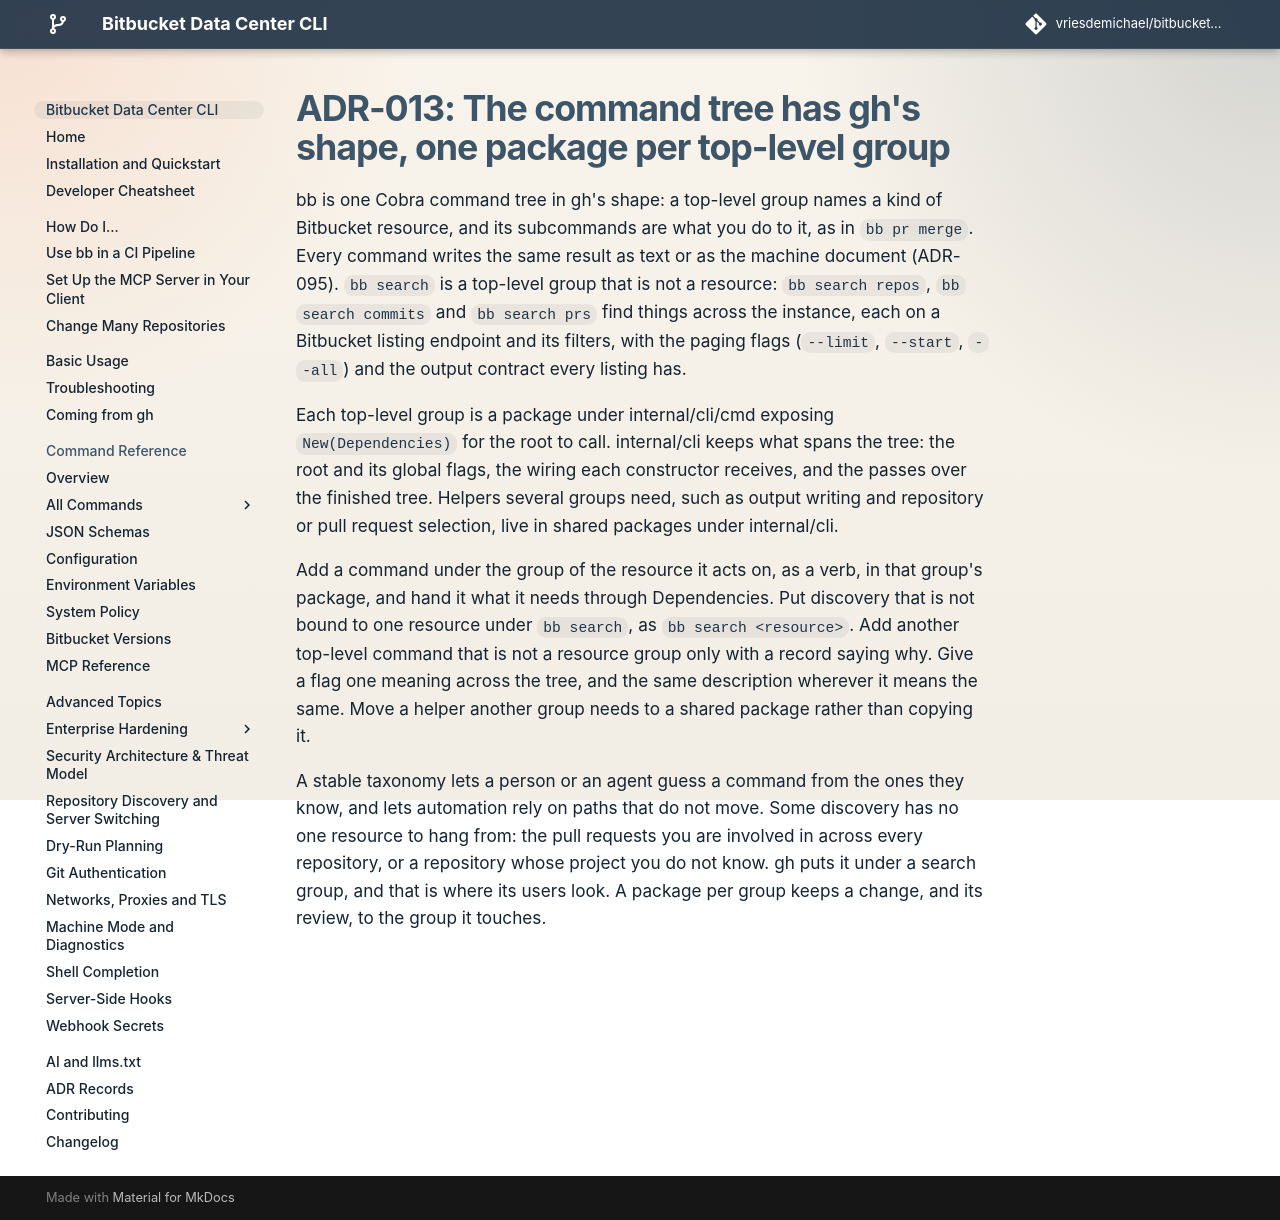

repository: vriesdemichael/bitbucket-data-center-cli · page: v6/adr/013-cli-framework-and-command-tree-standard/index.html · generator: mkdocs

---
search:
  boost: 0.3
---

# ADR-013: The command tree has gh's shape, one package per top-level group

bb is one Cobra command tree in gh's shape: a top-level group names a kind of Bitbucket resource, and its subcommands are what you do to it, as in `bb pr merge`. Every command writes the same result as text or as the machine document (ADR-095). `bb search` is a top-level group that is not a resource: `bb search repos`, `bb search commits` and `bb search prs` find things across the instance, each on a Bitbucket listing endpoint and its filters, with the paging flags (`--limit`, `--start`, `--all`) and the output contract every listing has.

Each top-level group is a package under internal/cli/cmd exposing `New(Dependencies)` for the root to call. internal/cli keeps what spans the tree: the root and its global flags, the wiring each constructor receives, and the passes over the finished tree. Helpers several groups need, such as output writing and repository or pull request selection, live in shared packages under internal/cli.

Add a command under the group of the resource it acts on, as a verb, in that group's package, and hand it what it needs through Dependencies. Put discovery that is not bound to one resource under `bb search`, as `bb search <resource>`. Add another top-level command that is not a resource group only with a record saying why. Give a flag one meaning across the tree, and the same description wherever it means the same. Move a helper another group needs to a shared package rather than copying it.

A stable taxonomy lets a person or an agent guess a command from the ones they know, and lets automation rely on paths that do not move. Some discovery has no one resource to hang from: the pull requests you are involved in across every repository, or a repository whose project you do not know. gh puts it under a search group, and that is where its users look. A package per group keeps a change, and its review, to the group it touches.
